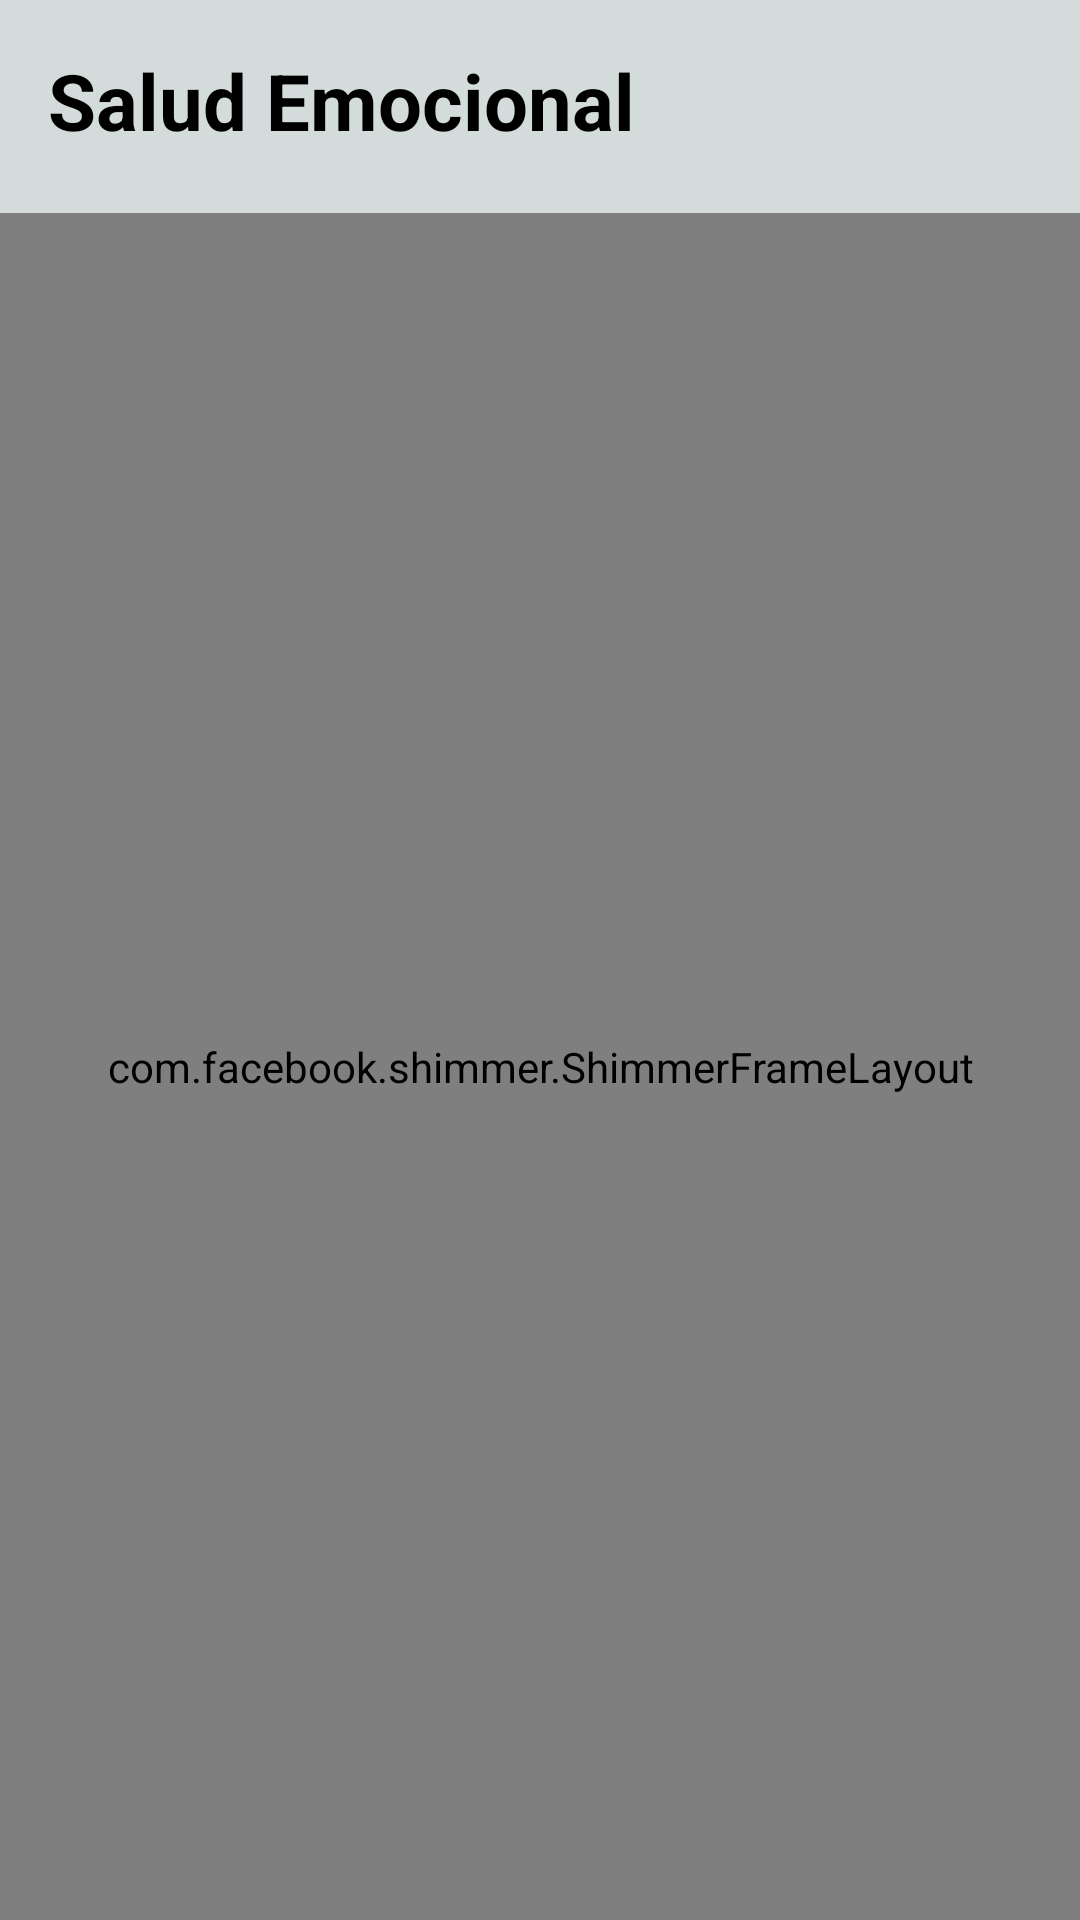

Reconstruct the res/layout file that produces this screen, plus the resources it refers to.
<!-- AndroidManifest.xml: application theme Theme.MoneyLife -->
<!-- res/layout/fragment_health.xml -->
<?xml version="1.0" encoding="utf-8"?>
<androidx.constraintlayout.widget.ConstraintLayout
    xmlns:android="http://schemas.android.com/apk/res/android"
    xmlns:app="http://schemas.android.com/apk/res-auto"
    xmlns:tools="http://schemas.android.com/tools"
    android:background="@color/app_background"
    android:layout_width="match_parent"
    android:layout_height="match_parent">

    <TextView
        android:id="@+id/tvHealthTitle"
        android:layout_width="match_parent"
        android:layout_height="wrap_content"
        android:layout_marginStart="16dp"
        android:layout_marginTop="16dp"
        android:text="@string/title_health"
        android:textColor="@color/black"
        android:textSize="26sp"
        android:textStyle="bold"
        app:layout_constraintEnd_toEndOf="parent"
        app:layout_constraintStart_toStartOf="parent"
        app:layout_constraintTop_toTopOf="parent" />

    <com.facebook.shimmer.ShimmerFrameLayout
        android:id="@+id/shimmer_view_container"
        android:layout_width="match_parent"
        android:layout_height="0dp"
        android:layout_marginTop="20dp"
        app:layout_constraintBottom_toBottomOf="parent"
        app:layout_constraintEnd_toEndOf="parent"
        app:layout_constraintStart_toStartOf="parent"
        app:layout_constraintTop_toBottomOf="@id/tvHealthTitle">

        <LinearLayout
            android:layout_width="match_parent"
            android:layout_height="wrap_content"
            android:orientation="vertical">

            <include layout="@layout/item_health" />
            <include layout="@layout/item_health" />
            <include layout="@layout/item_health" />
            <include layout="@layout/item_health" />

        </LinearLayout>

    </com.facebook.shimmer.ShimmerFrameLayout>

    <androidx.recyclerview.widget.RecyclerView
        android:id="@+id/rvHealth"
        android:layout_width="match_parent"
        android:layout_height="0dp"
        android:layout_marginTop="20dp"
        tools:visibility="gone"
        app:layout_constraintBottom_toBottomOf="parent"
        app:layout_constraintEnd_toEndOf="parent"
        app:layout_constraintStart_toStartOf="parent"
        app:layout_constraintTop_toBottomOf="@+id/tvHealthTitle" />

    <com.google.android.material.progressindicator.LinearProgressIndicator
        android:id="@+id/loadingIndicator"
        android:layout_width="0dp"
        android:layout_height="wrap_content"
        android:elevation="10dp"
        android:indeterminate="true"
        android:visibility="invisible"
        app:indicatorColor="#03A9F4"
        app:layout_constraintEnd_toEndOf="parent"
        app:layout_constraintStart_toStartOf="parent"
        app:layout_constraintTop_toTopOf="parent"
        tools:visibility="visible" />
</androidx.constraintlayout.widget.ConstraintLayout>
<!-- res/layout/item_health.xml (included above) -->
<?xml version="1.0" encoding="utf-8"?>
<androidx.cardview.widget.CardView xmlns:android="http://schemas.android.com/apk/res/android"
    xmlns:app="http://schemas.android.com/apk/res-auto"
    xmlns:tools="http://schemas.android.com/tools"
    android:layout_width="match_parent"
    android:layout_height="wrap_content"
    android:layout_marginHorizontal="8dp"
    android:layout_marginVertical="4dp">

    <LinearLayout
        android:layout_width="match_parent"
        android:layout_height="match_parent"
        android:orientation="horizontal"
        android:padding="5dp">

        <ImageView
            android:id="@+id/ivHealth"
            android:layout_width="70dp"
            android:layout_height="70dp"
            android:layout_weight="0.2"
            android:src="@drawable/health_card_icon"
            android:scaleType="fitCenter"/>

        <LinearLayout
            android:layout_width="wrap_content"
            android:layout_height="match_parent"
            android:layout_weight="1"
            android:gravity="center_vertical"
            android:orientation="vertical">

            <TextView
                android:id="@+id/tvDescription"
                android:layout_width="match_parent"
                android:layout_height="wrap_content"
                android:text="Comprar suscripción de netflix" />

            <LinearLayout
                android:layout_width="wrap_content"
                android:layout_height="wrap_content"
                android:orientation="horizontal">

                <TextView
                    android:id="@+id/tvPeriod"
                    android:layout_width="wrap_content"
                    android:layout_height="wrap_content"
                    android:layout_weight="1"
                    android:text="Mensual" />

                <TextView
                    android:id="@+id/textView4"
                    android:layout_width="wrap_content"
                    android:layout_height="wrap_content"
                    android:layout_weight="1"
                    android:text=" - " />

                <TextView
                    android:id="@+id/tvDuration"
                    android:layout_width="wrap_content"
                    android:layout_height="wrap_content"
                    android:layout_weight="1"
                    android:text="Infinito" />
            </LinearLayout>
        </LinearLayout>

        <TextView
            android:id="@+id/tvPercentage"
            android:layout_width="wrap_content"
            android:layout_height="match_parent"
            android:layout_weight="0.1"
            android:gravity="center"
            android:text="13 %"
            android:textSize="30sp" />
    </LinearLayout>
</androidx.cardview.widget.CardView>
<!-- resources referenced by this layout -->
<resources>
  <color name="app_background">#D3DBDB</color>
  <color name="black">#FF000000</color>
  <!-- drawable health_card_icon: png bitmap (drawable, 1065 bytes) -->
  <string name="title_health">Salud Emocional</string>
  <style name="Theme.MoneyLife" parent="Theme.MaterialComponents.DayNight.NoActionBar">
          
          <item name="colorPrimary">@color/green_tab_bar</item>
          <item name="colorPrimaryVariant">@color/green_darker</item>
          <item name="colorOnPrimary">@color/white</item>
          
          <item name="colorSecondary">@color/teal_200</item>
          <item name="colorSecondaryVariant">@color/white</item>
          <item name="colorOnSecondary">@color/black</item>
          
          <item name="android:statusBarColor" tools:targetApi="l">?attr/colorPrimaryVariant</item>
          
      </style>
  <color name="green_tab_bar">#459A66</color>
  <color name="green_darker">#2E6644</color>
  <color name="white">#FFFFFFFF</color>
  <color name="teal_200">#03DAC5</color>
</resources>
